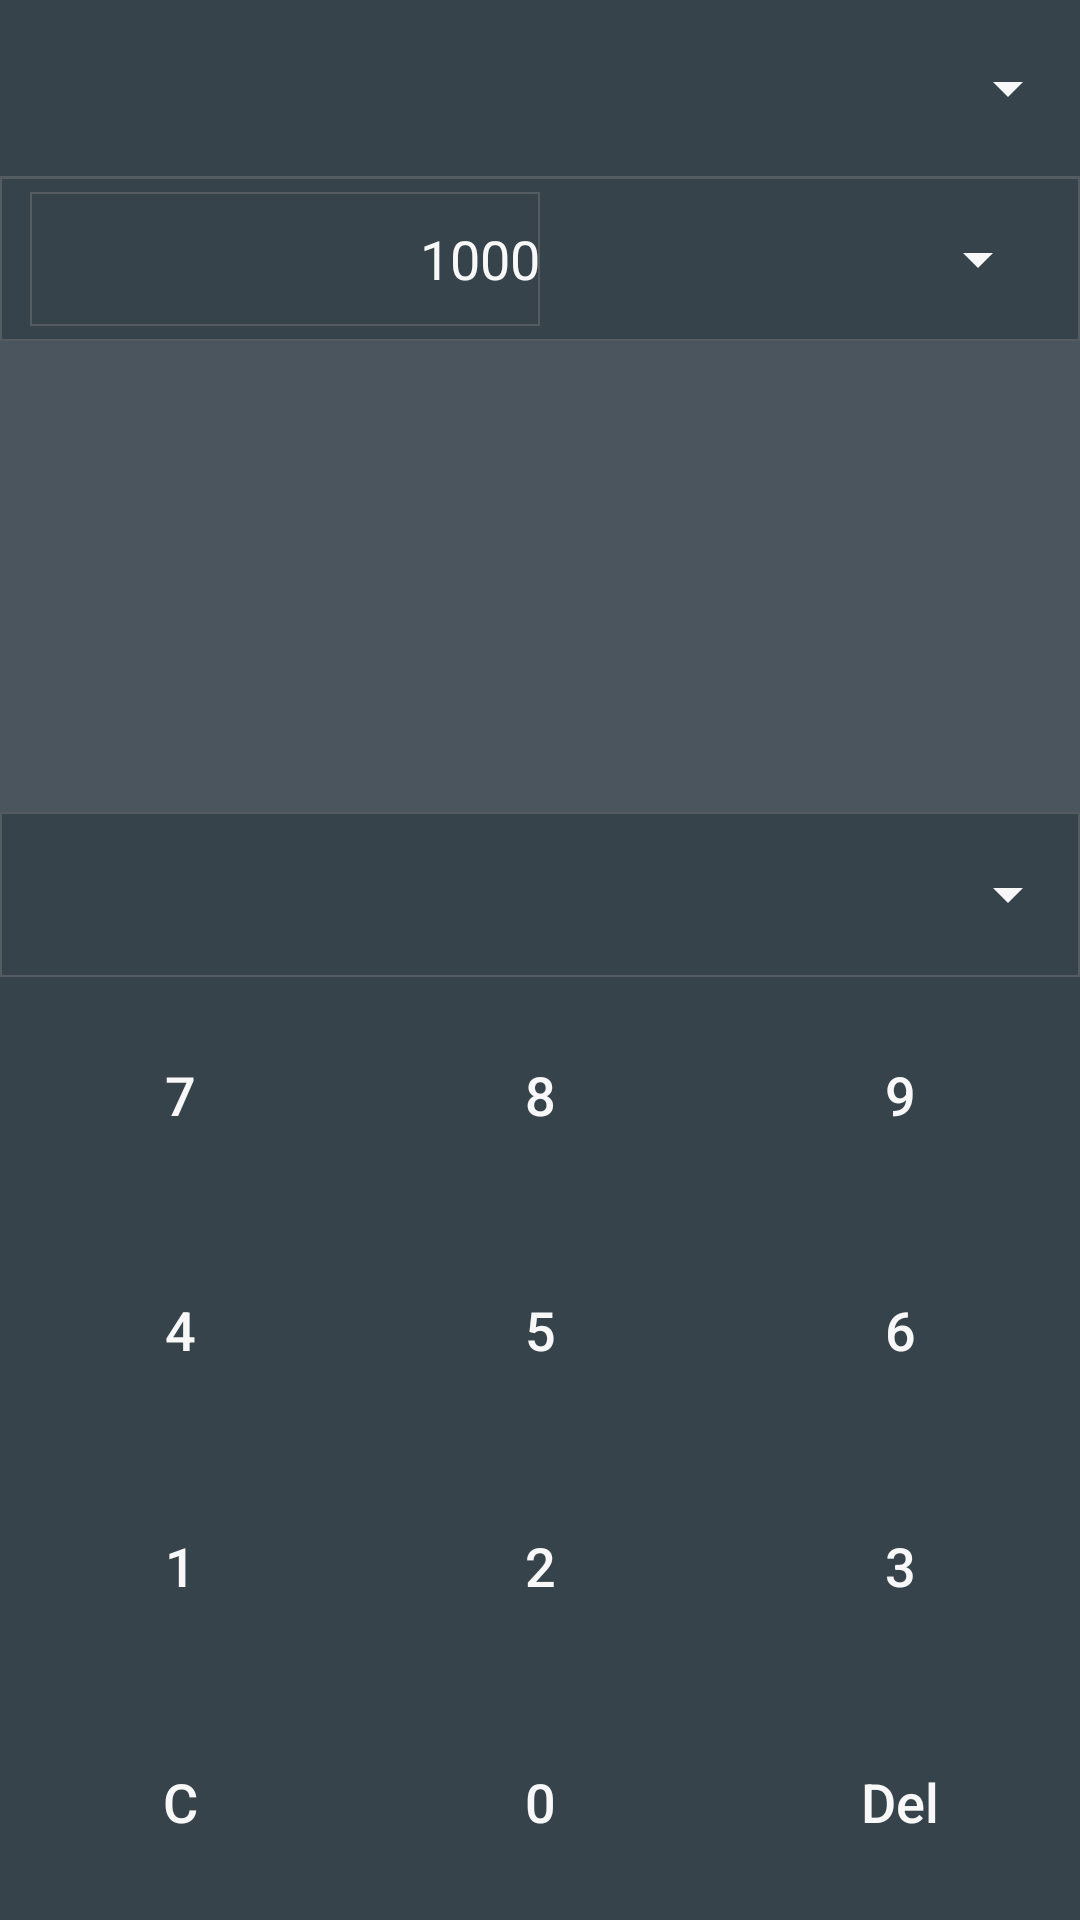

Write the Android layout XML for this screen, with the resource values it uses.
<!-- AndroidManifest.xml: application theme AppTheme -->
<!-- res/layout/fragment_unit.xml -->
<FrameLayout xmlns:android="http://schemas.android.com/apk/res/android"
    xmlns:tools="http://schemas.android.com/tools"
    android:layout_width="match_parent"
    android:layout_height="match_parent"
    tools:context=".ui.unit.UnitFragment"
    android:background="@color/colorBackgroud">

    

    <LinearLayout
        android:orientation="vertical"
        android:layout_width="match_parent"
        android:layout_height="match_parent">

        <Spinner
            android:layout_width="match_parent"
            android:layout_height="0dp"
            android:layout_weight="1.5"
            android:backgroundTint="@color/colorF8F8F8"
            android:id="@+id/unitSpnPhysics"
            android:gravity="left|start" />
        <View
            android:layout_width="fill_parent"
            android:layout_height="1px"
            android:background="@color/colorBtnBoarder" />
        <LinearLayout
            android:orientation="horizontal"
            android:layout_width="match_parent"
            android:layout_height="0dp"
            android:layout_weight="1.4"
            android:background="@drawable/border"
            android:paddingTop="5dp"
            android:paddingBottom="5dp"
            android:paddingLeft="10dp"
            android:paddingRight="10dp">

            <EditText
                android:layout_width="0dp"
                android:layout_height="match_parent"
                android:inputType="textPersonName"
                android:text="1000"
                android:ems="10"
                android:id="@+id/unitEtInput"
                android:layout_weight="1"
                android:textColor="@color/colorF8F8F8"
                android:gravity="right|center_vertical"
                android:background="@drawable/border" />

            <Spinner
                android:layout_width="0dp"
                android:layout_height="match_parent"
                android:id="@+id/unitSpnUnit1"
                android:layout_weight="1"
                android:backgroundTint="@color/colorF8F8F8" />

        </LinearLayout>

        <TextView
            android:layout_width="match_parent"
            android:layout_height="0dp"
            android:id="@+id/unitTvResult"
            android:layout_weight="4"
            android:background="@color/colorDisplay"
            android:textColor="@color/colorF8F8F8"
            android:textSize="36sp"
            android:gravity="right|center_vertical" />

        <LinearLayout
            android:orientation="horizontal"
            android:layout_width="match_parent"
            android:layout_height="0dp"
            android:layout_weight="1.4"
            android:background="@drawable/border">

            <Spinner
                android:layout_width="match_parent"
                android:layout_height="match_parent"
                android:id="@+id/unitSpnUnit2"
                android:layout_weight="1"
                android:backgroundTint="@color/colorF8F8F8" />
        </LinearLayout>

        <FrameLayout
            android:layout_width="match_parent"
            android:layout_height="0dp"
            android:layout_weight="8">

            <LinearLayout
                android:orientation="vertical"
                android:layout_width="match_parent"
                android:layout_height="match_parent">

                <LinearLayout
                    android:orientation="horizontal"
                    android:layout_width="match_parent"
                    android:layout_height="0dp"
                    android:layout_weight="1">

                    <Button
                        android:text="7"
                        android:layout_width="0dp"
                        android:layout_height="match_parent"
                        android:id="@+id/unitBtn11"
                        android:layout_weight="1"
                        android:background="@drawable/mybutton2"
                        android:textSize="18sp"
                        android:textColor="@color/colorF8F8F8" />

                    <Button
                        android:text="8"
                        android:layout_width="0dp"
                        android:layout_height="match_parent"
                        android:id="@+id/unitBtn10"
                        android:layout_weight="1"
                        android:background="@drawable/mybutton2"
                        android:textSize="18sp"
                        android:textColor="@color/colorF8F8F8" />

                    <Button
                        android:text="9"
                        android:layout_width="0dp"
                        android:layout_height="match_parent"
                        android:id="@+id/unitBtn9"
                        android:layout_weight="1"
                        android:background="@drawable/mybutton2"
                        android:textSize="18sp"
                        android:textColor="@color/colorF8F8F8" />
                </LinearLayout>
                <LinearLayout
                    android:orientation="horizontal"
                    android:layout_width="match_parent"
                    android:layout_height="0dp"
                    android:layout_weight="1">

                    <Button
                        android:text="4"
                        android:layout_width="0dp"
                        android:layout_height="match_parent"
                        android:id="@+id/unitBtn8"
                        android:layout_weight="1"
                        android:background="@drawable/mybutton2"
                        android:textSize="18sp"
                        android:textColor="@color/colorF8F8F8" />

                    <Button
                        android:text="5"
                        android:layout_width="0dp"
                        android:layout_height="match_parent"
                        android:id="@+id/unitBtn7"
                        android:layout_weight="1"
                        android:background="@drawable/mybutton2"
                        android:textSize="18sp"
                        android:textColor="@color/colorF8F8F8" />

                    <Button
                        android:text="6"
                        android:layout_width="0dp"
                        android:layout_height="match_parent"
                        android:id="@+id/unitBtn6"
                        android:layout_weight="1"
                        android:background="@drawable/mybutton2"
                        android:textSize="18sp"
                        android:textColor="@color/colorF8F8F8" />
                </LinearLayout>
                <LinearLayout
                    android:orientation="horizontal"
                    android:layout_width="match_parent"
                    android:layout_height="0dp"
                    android:layout_weight="1">

                    <Button
                        android:text="1"
                        android:layout_width="0dp"
                        android:layout_height="match_parent"
                        android:id="@+id/unitBtn5"
                        android:layout_weight="1"
                        android:background="@drawable/mybutton2"
                        android:textSize="18sp"
                        android:textColor="@color/colorF8F8F8" />

                    <Button
                        android:text="2"
                        android:layout_width="0dp"
                        android:layout_height="match_parent"
                        android:id="@+id/unitBtn4"
                        android:layout_weight="1"
                        android:background="@drawable/mybutton2"
                        android:textSize="18sp"
                        android:textColor="@color/colorF8F8F8" />

                    <Button
                        android:text="3"
                        android:layout_width="0dp"
                        android:layout_height="match_parent"
                        android:id="@+id/unitBtn3"
                        android:layout_weight="1"
                        android:background="@drawable/mybutton2"
                        android:textSize="18sp"
                        android:textColor="@color/colorF8F8F8" />
                </LinearLayout>
                <LinearLayout
                    android:orientation="horizontal"
                    android:layout_width="match_parent"
                    android:layout_height="0dp"
                    android:layout_weight="1">

                    <Button
                        android:text="C"
                        android:layout_width="0dp"
                        android:layout_height="match_parent"
                        android:id="@+id/unitBtn2"
                        android:layout_weight="1"
                        android:background="@drawable/mybutton2"
                        android:textSize="18sp"
                        android:textColor="@color/colorF8F8F8"
                        android:tag="Clear" />

                    <Button
                        android:text="0"
                        android:layout_width="0dp"
                        android:layout_height="match_parent"
                        android:id="@+id/unitBtn1"
                        android:layout_weight="1"
                        android:background="@drawable/mybutton2"
                        android:textSize="18sp"
                        android:textColor="@color/colorF8F8F8" />

                    <Button
                        android:text="Del"
                        android:layout_width="0dp"
                        android:layout_height="match_parent"
                        android:id="@+id/unitBtn0"
                        android:layout_weight="1"
                        android:background="@drawable/mybutton2"
                        android:textSize="18sp"
                        android:textColor="@color/colorF8F8F8" />
                </LinearLayout>

            </LinearLayout>
        </FrameLayout>
    </LinearLayout>
</FrameLayout>
<!-- resources referenced by this layout -->
<resources>
  <color name="colorBackgroud">#36434B</color>
  <color name="colorBtnBoarder">#79797979</color>
  <color name="colorDisplay">#19FFFFFF</color>
  <color name="colorF8F8F8">#F8F8F8</color>
  <!-- drawable border (drawable) -->
  <?xml version="1.0" encoding="utf-8"?>
  <shape xmlns:android="http://schemas.android.com/apk/res/android">
      <stroke
          android:width="2px"
          android:color="@color/colorBtnBoarder" />
  </shape>
  <!-- drawable mybutton2 (drawable) -->
  <?xml version="1.0" encoding="utf-8"?>
  <selector xmlns:android="http://schemas.android.com/apk/res/android">
      
      <item android:drawable="@drawable/mybutton2_selected" android:state_pressed="true"/>
      
      <item android:drawable="@drawable/mybutton2_focused" android:state_focused="true"/>
      
      <item android:drawable="@drawable/mybutton2_normal"/>
  </selector>
  <style name="AppTheme" parent="Theme.AppCompat.Light.DarkActionBar">
          
          <item name="colorPrimary">@color/colorPrimary</item>
          <item name="colorPrimaryDark">@color/colorPrimaryDark</item>
          <item name="colorAccent">@color/colorAccent</item>
          <item name="textAllCaps">false</item>
      </style>
  <color name="colorPrimary">#3f51b5</color>
  <color name="colorPrimaryDark">#303F9F</color>
  <color name="colorAccent">#FF4081</color>
</resources>
